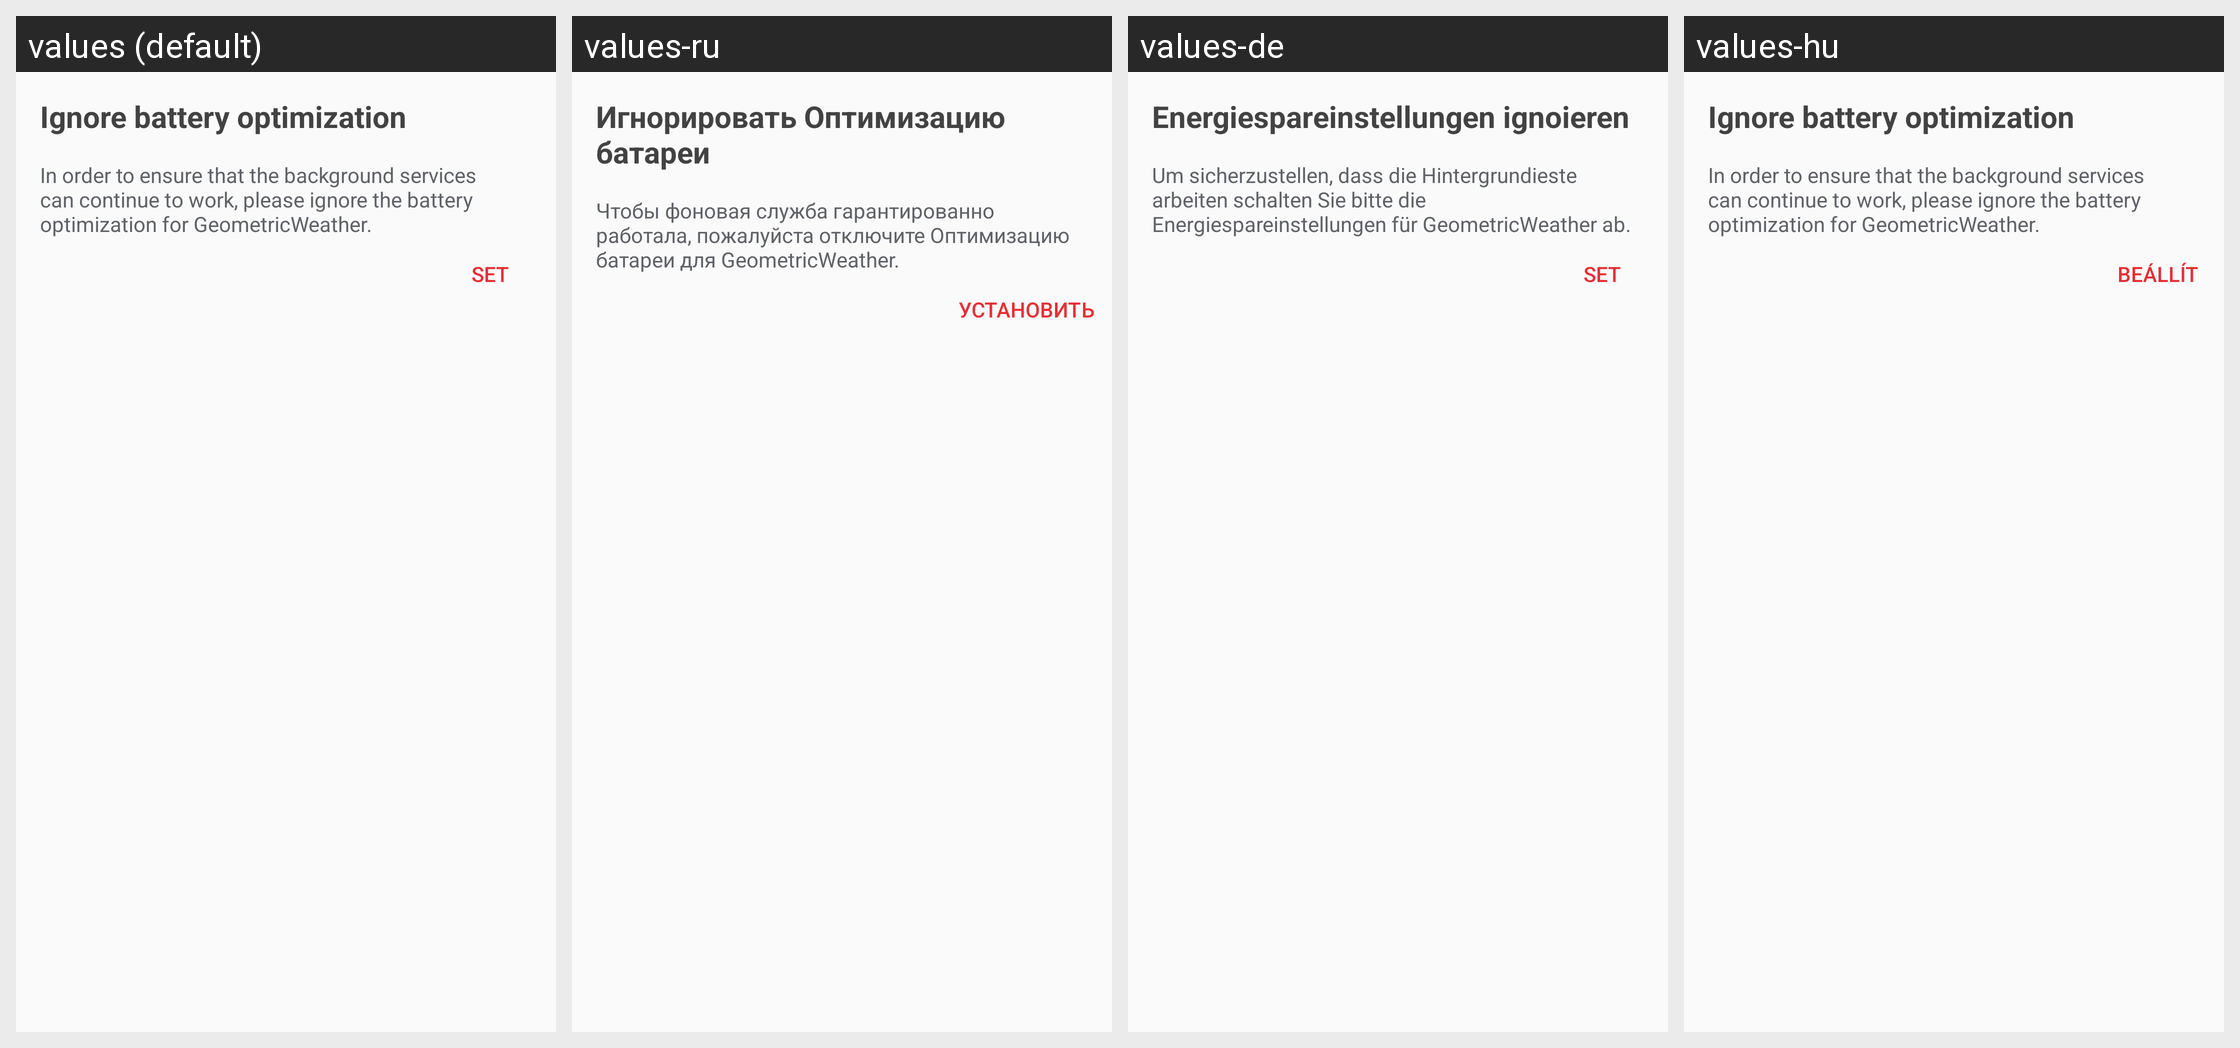

Here is an Android app screen in its default locale and in the app's own translations. Write out the translated-string differences for the strings that appear on this screen.
Android screen res/layout/dialog_running_in_background.xml rendered under 4 locales, left to right: values (default), values-ru, values-de, values-hu. Device: Nexus 5 (rendered at 1080×1920; each locale shown at half size, 540×960, under a caption strip naming it); theme Theme.AppCompat.NoActionBar.
Other locales in the repository, not shown: values-ar, values-cs, values-el, values-en-rGB, values-en-rUS, values-es, values-fr, values-it, values-ja, values-ko, values-nl, values-pl, values-pt, values-pt-rBR, values-sl-rSI, values-sr, values-tr, values-zh-rCN, values-zh-rHK, values-zh-rTW.
Strings drawn on this screen, with the default value and each locale's value (text and hints the layout hard-codes, and strings that could not be matched under every locale, appear in the picture but are not listed):

feedback_ignore_battery_optimizations_title
  values: Ignore battery optimization
  values-ru: Игнорировать Оптимизацию батареи
  values-de: Energiespareinstellungen ignoieren
  values-hu: Ignore battery optimization  [not translated; the default value is used]

feedback_ignore_battery_optimizations_content
  values: In order to ensure that the background services can continue to work, please ignore the battery optimization for GeometricWeather.
  values-ru: Чтобы фоновая служба гарантированно работала, пожалуйста отключите Оптимизацию батареи для GeometricWeather.
  values-de: Um sicherzustellen, dass die Hintergrundieste arbeiten schalten Sie bitte die Energiespareinstellungen für GeometricWeather ab.
  values-hu: In order to ensure that the background services can continue to work, please ignore the battery optimization for GeometricWeather.  [not translated; the default value is used]

go_to_set
  values: SET
  values-ru: Установить
  values-de: SET
  values-hu: BEÁLLÍT
